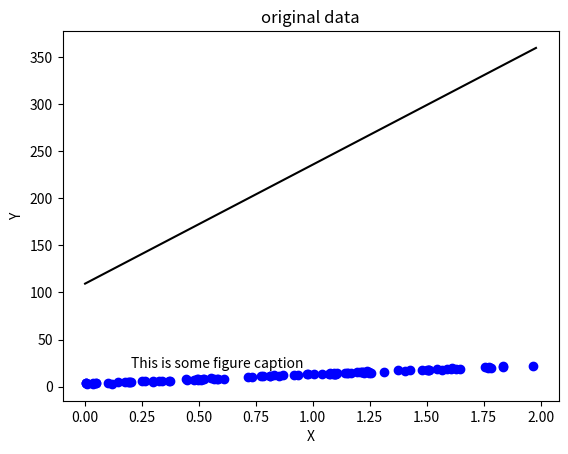

The matplotlib source for this figure:
import numpy as np 
import matplotlib.pyplot as plt

txt = "This is some figure caption"

X = 2*np.random.rand(100, 1)
Y = 3 + 10*X + 0.5*np.random.randn(100, 1)



# print(X.shape[0])
X_b = np.c_[np.ones((len(X), 1)), X]

def cal_cost(theta, X_b, Y):
	m = X_b.shape[0]
	htheta = X_b.dot(theta)
	cost = (1/2*m)*np.sum(np.square(htheta - Y))
	return cost

def BGD(X_b, Y):
	N = X_b.shape[0]
	d = X_b.shape[1]	
	alpha0 = 1
	num_iteration = 100
	cost = np.zeros((num_iteration, 1))
	theta = np.random.randn(d,1)/10

	for it in range(num_iteration):
		htheta = 1/(1+np.exp(-X_b.dot(theta)))
		alpha = 1/(np.sqrt(num_iteration)) * alpha0
		theta = theta - (1/N)*alpha*(X_b.T.dot(htheta - Y))
		cost[it] = cal_cost(theta, X_b, Y)

	return theta, cost

theta, cost_his = BGD(X_b, Y)
print(theta)


plt.figure(1)
x_fit = np.arange(0.0, 2.0, 0.02)
plt.plot(X ,Y, 'bo', x_fit, theta[0] + theta[1]*x_fit, 'k') # 'bo' 'k'
plt.title('original data')
plt.ylabel('Y')
plt.xlabel('X')
plt.text(0.2, 20, txt)# , ha='left'
plt.show()

print(Y[2,:])
def SGD(X_b, Y):
	m = X_b.shape[0]
	alpha = 0.01
	num_iteration = 1500
	cost = np.zeros((num_iteration, 1))
	theta = np.random.randn(2,1)

	for it in range(num_iteration):
		cost_temp = 0.0
		for i in range(m):
			hthetai = X_b[i, :].dot(theta)
			#print(hthetai)
			#print(X_b.T[:, i].T)
			theta = theta - (1/m)*alpha*(X_b[i,:].reshape(2,1)*(hthetai - Y[i]))

			#print(theta)
			cost_temp += cal_cost(theta, X_b[i, :], Y[i, :])
		cost[it] = cost_temp

	return theta, cost

thetaS, _, = SGD(X_b, Y)
print(thetaS)

# plt.figure(2)
# x_fit = np.arange(0.0, 2.0, 0.02)
# plt.plot(X ,Y, 'bo', x_fit, thetaS[0] + thetaS[1]*x_fit, 'k') # 'bo' 'k'
# plt.title('original data')
# plt.ylabel('Y')
# plt.xlabel('X')
# plt.text(0.2, 20, txt)# , ha='left'
# plt.show()




